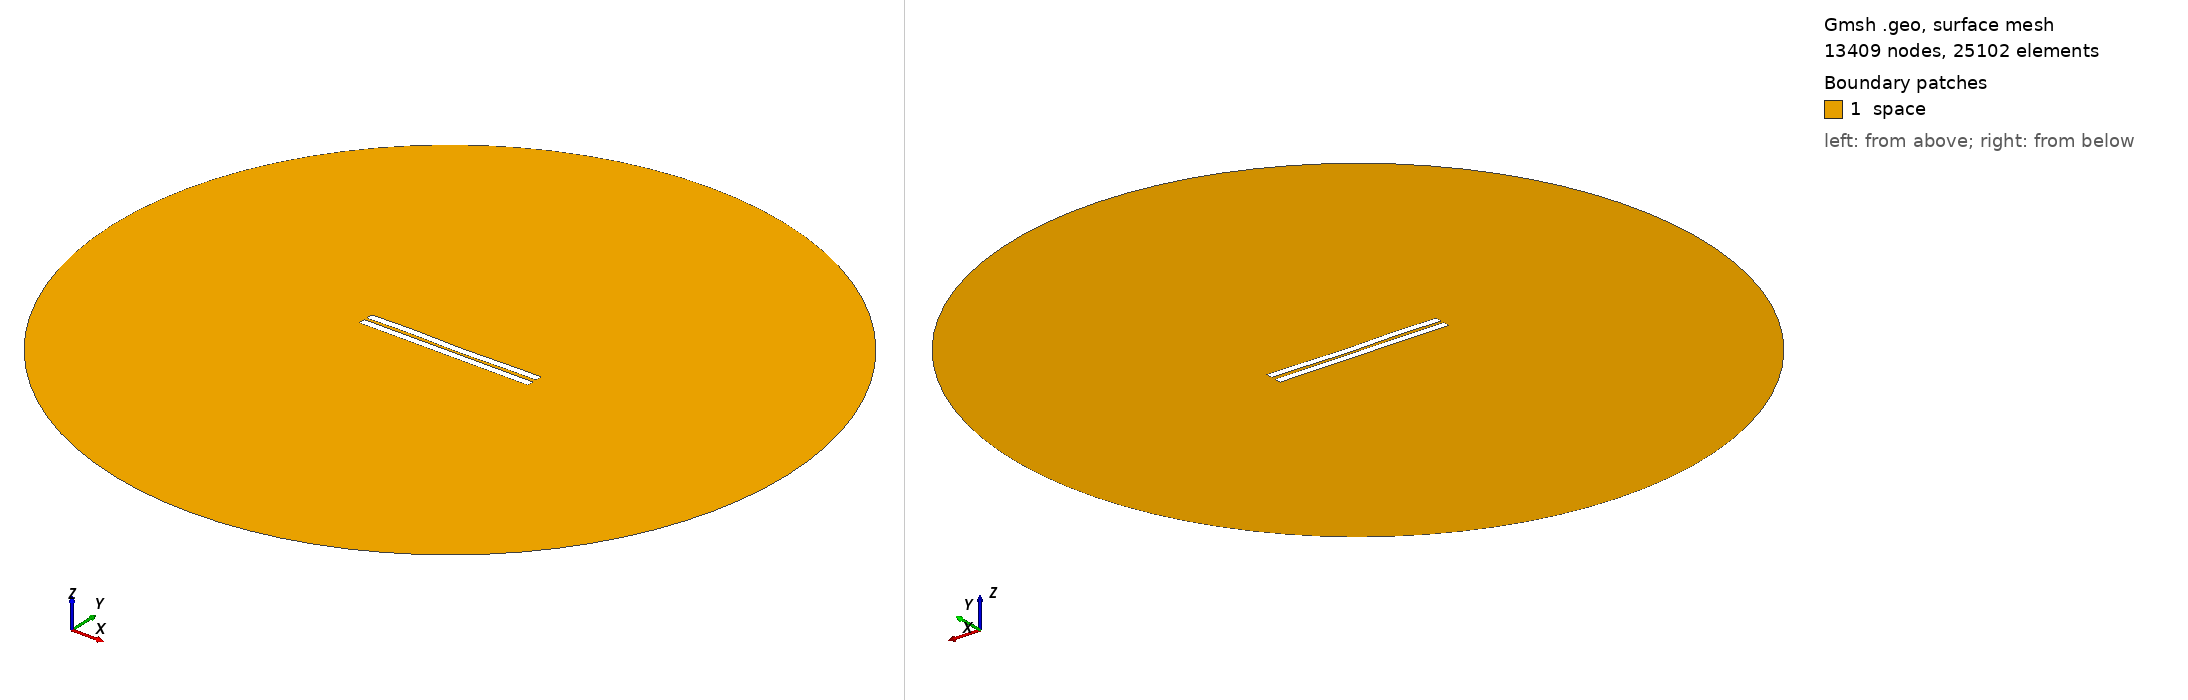

Gmsh geometry script, surface-meshed: 13409 nodes, 25102 surface elements. Boundary patches (legend numbers): 1 space. Left view from above one corner, right view from below the opposite corner. Legend entries are the model's physical surfaces. The drawing asked Gmsh for element sizes between 1% and 20% of the model's largest extent; the script's own settings can give other sizes.

=== 1175.geo (drawn) ===
//---------------------------------------
// Geometry kernel
//---------------------------------------

SetFactory("OpenCASCADE");



//---------------------------------------
// Parameters of the geometry
//---------------------------------------

// Overetch of the upper plate
overetch = 0.0;

// Distance between the plates
distance = 1.75;

// Discretization over the x axis (for the deformation)
nx = 50; 

// Length of the plate
L = 100 - overetch; 

// Number of modes
n = 4; 

// 1st mode coefficient
coeff(1) = 0.15;
beta(1) = 0.596864 * 3.1415926535 / L;

// 2nd mode coefficient
coeff(2) = -0.075;
beta(2) = 1.49418 * 3.1415926535 / L;

// 3rd mode coefficient
coeff(3) = 0.15;
beta(3) = 2.50025 * 3.1415926535 / L;

// 4th mode coefficient
coeff(4) = 0.15;
beta(4) = 3.49999 * 3.1415926535 / L;



//---------------------------------------
// Upper plate (deformed rectangle)
//---------------------------------------

// Coordiantes of the upper plate
xmin = -50;
xmax = 50 - overetch;

// Height of the upper plate
yheight = 4 - 2 * overetch;

// Indexes of the points
UpperID[] = {};
LowerID[] = {};
LeftID[] = {};
RightID[] = {};

// Point index
p = 1;

// Horizontal edges
For i In {1:nx}
    x = xmin + (i-1)*(xmax - xmin)/(nx-1);

    y_bottom = distance / 2 + overetch;
    For j In {1:n}
        C = (Cosh(beta(j)*L) + Cos(beta(j)*L)) / (Sinh(beta(j)*L) + Sin(beta(j)*L));
        y_bottom  = y_bottom + coeff(j) * (Cosh(beta(j)*(x+50)) - Cos(beta(j)*(x+50)) - C * (Sinh(beta(j)*(x+50)) - Sin(beta(j)*(x+50))));
    EndFor

    y_top = y_bottom + yheight;

    Point(p) = {x, y_top, 0, 1.0};
    UpperID[i] = p;
    p = p + 1;

    Point(p) = {x, y_bottom, 0, 1.0};
    LowerID[i] = p;
    p = p + 1;
EndFor

// Create point lists
UpperPts[] = {}; LowerPts[] = {};
For i In {1:nx}
  UpperPts[] += {UpperID[i]};
  LowerPts[] += {LowerID[i]};
EndFor

// Build splines
Spline(1) = {UpperPts[]};
Spline(2) = {LowerPts[]};
Line(3) = {LowerPts[nx-1], UpperPts[nx-1]};
Line(4) = {LowerPts[0], UpperPts[0]};

// Build the plane surface
Curve Loop(1) = {2, 3, -1, -4};
Plane Surface(1) = {1};



//---------------------------------------
// Lower plate (rectangle)
//---------------------------------------

// Vertices
Point(1001) = {-50, -1, 0, 1.0};
Point(1002) = { 50, -1, 0, 1.0};
Point(1003) = { 50,  -5, 0, 1.0};
Point(1004) = {-50,  -5, 0, 1.0};

// Edges
Line(5) = {1001, 1002};
Line(6) = {1002, 1003};
Line(7) = {1003, 1004};
Line(8) = {1004, 1001};

// Plane surface
Line Loop(2) = {5, 6, 7, 8};
Plane Surface(2) = {2}; 



//---------------------------------------
// Outer (fictious) boundary
//---------------------------------------

// Points
Point(1005) = {0, 0, 0};       // Center
Point(1006) = {200, 0, 0};     // Start point
Point(1007) = {0, 200, 0};     // 90 degrees
Point(1008) = {-200, 0, 0};    // 180 degrees
Point(1009) = {0, -200, 0};    // 270 degrees

// Circle arcs (each needs start, center, end)
Circle(9) = {1006, 1005, 1007};
Circle(10) = {1007, 1005, 1008};
Circle(11) = {1008, 1005, 1009};
Circle(12) = {1009, 1005, 1006};

// Plane surface for the entire domain
Curve Loop(3) = {9, 10, 11, 12};
Surface(3) = {3};

// Subtract the plates from the whole domain to obtain the actual domain where we want to solve the equations
BooleanDifference{ Surface{3}; Delete; }{ Surface{1}; Surface{2}; Delete; }




//---------------------------------------
// Transfinite Lines/Curves
//---------------------------------------

// Set the number of points on the boundaries
r = 7;

// Plates
Transfinite Curve {1, 2} = 50*r Using Progression 1;
Transfinite Curve {3, 4} = 2*r Using Progression 1;
Transfinite Line {5, 7} = 50*r Using Progression 1;
Transfinite Line {6, 8} = 2*r Using Progression 1;

// Outer boundary
Transfinite Line {9, 10, 11, 12} = 20 Using Progression 1;



//---------------------------------------
// Physical groups
//---------------------------------------                

// Physical curves (boundaries)
Physical Line("force_segment", 10) = {2};
Physical Line("upper_plate", 11) = {1, 3, 4};
Physical Line("lower_plate", 12) = {5, 6, 7, 8};
Physical Line("boundary", 20) = {9, 10, 11, 12};

// Physical Surfaces
Physical Surface("space", 30) = {3};



//---------------------------------------
// 6. Generate the Mesh
//---------------------------------------

// 2D mesh generation
Mesh 2;
